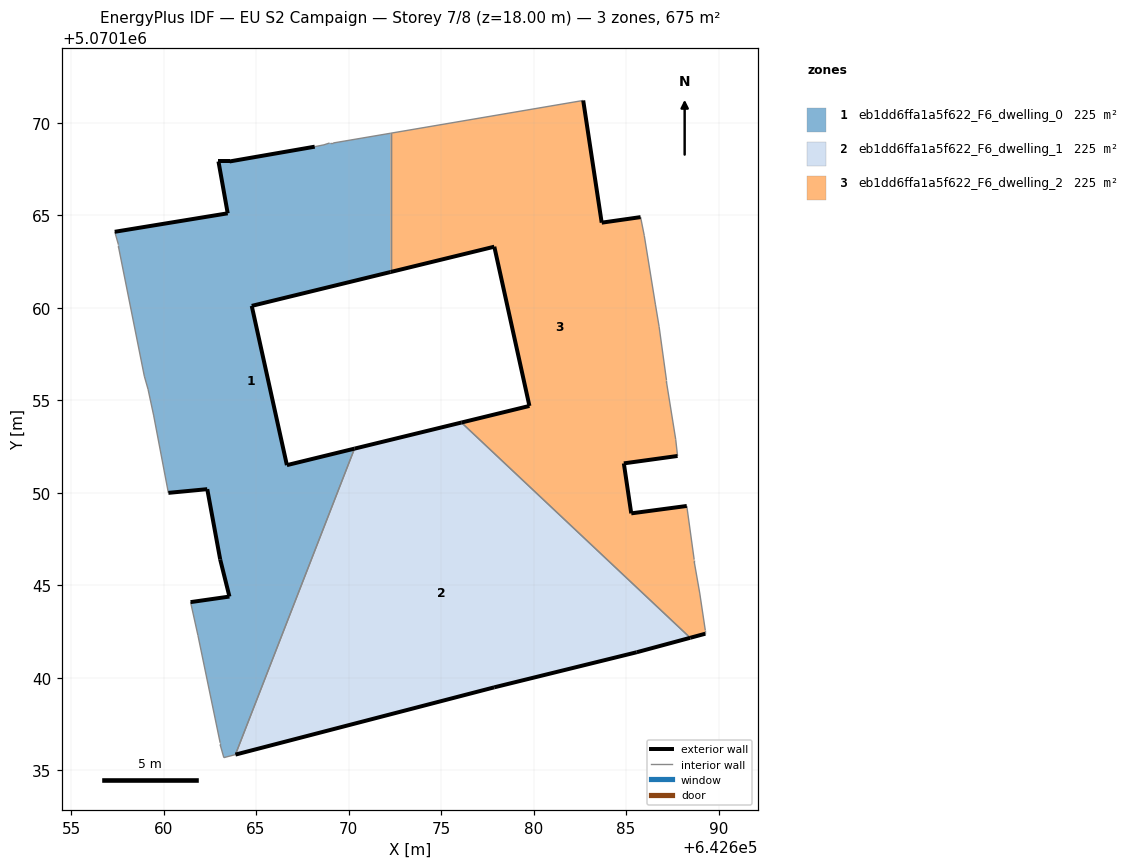
=== STOREY PLAN SPEC (per zone: floor XY polygon, exterior-wall plan segments, windows/doors) ===
zone 1: eb1dd6ffa1a5f622_F6_dwelling_0  (225.0 m²)
  floor: (642663.89, 5070135.86) (642670.32, 5070152.39) (642666.67, 5070151.50) (642664.77, 5070160.11) (642672.27, 5070161.94) (642672.27, 5070169.44) (642669.17, 5070168.91) (642668.97, 5070168.91) (642668.67, 5070168.81) (642668.17, 5070168.71) (642663.57, 5070167.91) (642662.97, 5070167.91) (642663.47, 5070165.11) (642657.36, 5070164.11) (642657.56, 5070163.41) (642657.56, 5070163.31) (642658.96, 5070156.31) (642659.16, 5070155.61) (642659.46, 5070154.21) (642660.26, 5070150.00) (642662.36, 5070150.20) (642663.06, 5070146.40) (642663.56, 5070144.40) (642661.46, 5070144.10) (642661.86, 5070142.30) (642663.06, 5070136.49) (642663.06, 5070136.39) (642663.26, 5070135.69)
  exterior wall: (642662.36, 5070150.20) – (642660.26, 5070150.00)  [2.1 m]
  exterior wall: (642657.36, 5070164.11) – (642663.47, 5070165.11)  [6.2 m]
  exterior wall: (642663.47, 5070165.11) – (642662.97, 5070167.91)  [2.8 m]
  exterior wall: (642662.97, 5070167.91) – (642663.57, 5070167.91)  [0.6 m]
  exterior wall: (642663.57, 5070167.91) – (642668.17, 5070168.71)  [4.7 m]
  exterior wall: (642672.27, 5070161.94) – (642664.77, 5070160.11)  [7.7 m]
  exterior wall: (642664.77, 5070160.11) – (642666.67, 5070151.50)  [8.8 m]
  exterior wall: (642666.67, 5070151.50) – (642670.32, 5070152.39)  [3.8 m]
  exterior wall: (642661.46, 5070144.10) – (642663.56, 5070144.40)  [2.1 m]
  exterior wall: (642663.56, 5070144.40) – (642663.06, 5070146.40)  [2.1 m]
  exterior wall: (642663.06, 5070146.40) – (642662.36, 5070150.20)  [3.9 m]
  interior walls: 17
zone 2: eb1dd6ffa1a5f622_F6_dwelling_1  (225.0 m²)
  floor: (642685.58, 5070141.39) (642688.47, 5070142.17) (642676.10, 5070153.80) (642670.32, 5070152.39) (642663.89, 5070135.86) (642677.87, 5070139.49)
  exterior wall: (642677.87, 5070139.49) – (642663.89, 5070135.86)  [14.4 m]
  exterior wall: (642670.32, 5070152.39) – (642676.10, 5070153.80)  [5.9 m]
  exterior wall: (642688.47, 5070142.17) – (642685.58, 5070141.39)  [3.0 m]
  exterior wall: (642685.58, 5070141.39) – (642677.87, 5070139.49)  [7.9 m]
  interior walls: 2
zone 3: eb1dd6ffa1a5f622_F6_dwelling_2  (225.0 m²)
  floor: (642689.28, 5070142.39) (642689.28, 5070142.59) (642688.98, 5070144.59) (642688.68, 5070146.29) (642688.68, 5070146.39) (642688.28, 5070149.29) (642685.28, 5070148.89) (642684.88, 5070151.60) (642687.78, 5070152.00) (642687.68, 5070152.90) (642687.18, 5070156.00) (642687.18, 5070156.10) (642686.78, 5070159.00) (642686.58, 5070160.20) (642685.98, 5070163.90) (642685.79, 5070164.91) (642683.68, 5070164.61) (642682.68, 5070171.21) (642672.27, 5070169.44) (642672.27, 5070161.94) (642677.88, 5070163.31) (642679.78, 5070154.70) (642676.10, 5070153.80) (642688.47, 5070142.17)
  exterior wall: (642683.68, 5070164.61) – (642685.79, 5070164.91)  [2.1 m]
  exterior wall: (642687.78, 5070152.00) – (642684.88, 5070151.60)  [2.9 m]
  exterior wall: (642684.88, 5070151.60) – (642685.28, 5070148.89)  [2.7 m]
  exterior wall: (642685.28, 5070148.89) – (642688.28, 5070149.29)  [3.0 m]
  exterior wall: (642689.28, 5070142.39) – (642688.47, 5070142.17)  [0.8 m]
  exterior wall: (642676.10, 5070153.80) – (642679.78, 5070154.70)  [3.8 m]
  exterior wall: (642679.78, 5070154.70) – (642677.88, 5070163.31)  [8.8 m]
  exterior wall: (642677.88, 5070163.31) – (642672.27, 5070161.94)  [5.8 m]
  exterior wall: (642682.68, 5070171.21) – (642683.68, 5070164.61)  [6.7 m]
  interior walls: 15

=== DERIVED (storey summary) ===
Building: EU S2 Campaign
Storey: 7 of 8  (floor level z = 18.00 m)
Storey gross floor area: 675.0 m²
Zones on this storey: 3
  - eb1dd6ffa1a5f622_F6_dwelling_0: floor 225.0 m²; exterior wall 44.8 m (134.3 m²); WWR 0.0%
  - eb1dd6ffa1a5f622_F6_dwelling_1: floor 225.0 m²; exterior wall 31.3 m (94.0 m²); WWR 0.0%
  - eb1dd6ffa1a5f622_F6_dwelling_2: floor 225.0 m²; exterior wall 36.7 m (110.1 m²); WWR 0.0%
Zone adjacency (shared interzone walls):
  - eb1dd6ffa1a5f622_F6_dwelling_0 ↔ eb1dd6ffa1a5f622_F6_dwelling_1
  - eb1dd6ffa1a5f622_F6_dwelling_0 ↔ eb1dd6ffa1a5f622_F6_dwelling_2
  - eb1dd6ffa1a5f622_F6_dwelling_1 ↔ eb1dd6ffa1a5f622_F6_dwelling_2